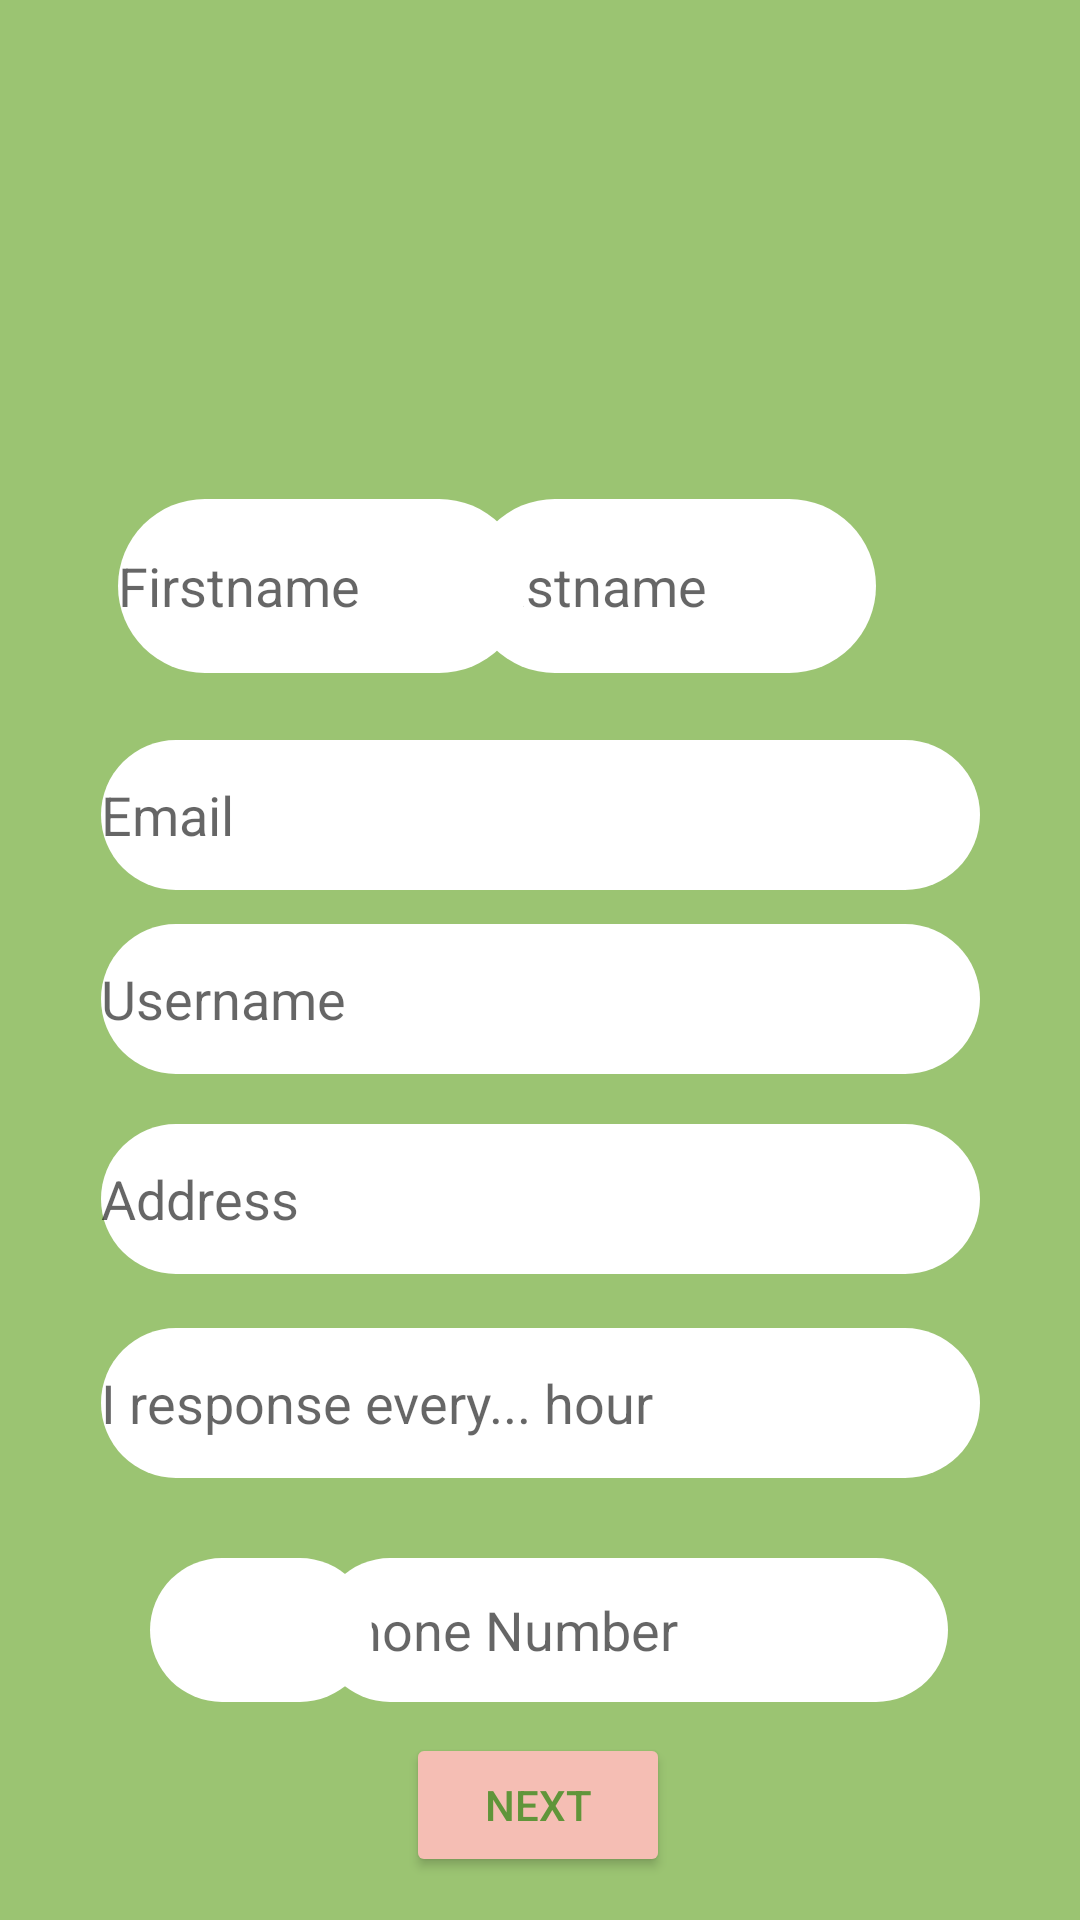

The Android layout XML behind this screen, and the referenced resources:
<!-- AndroidManifest.xml: application theme Theme.ToyExchange -->
<!-- res/layout/sign_up_fragment.xml -->
<?xml version="1.0" encoding="utf-8"?>
<layout xmlns:android="http://schemas.android.com/apk/res/android"
    xmlns:app="http://schemas.android.com/apk/res-auto"
    xmlns:tools="http://schemas.android.com/tools">

<androidx.constraintlayout.widget.ConstraintLayout

    android:layout_width="match_parent"
    android:layout_height="match_parent"
    android:background="@color/green">

    <EditText
        android:id="@+id/email"
        android:layout_width="293dp"
        android:layout_height="50dp"
        android:background="@drawable/user_profil_shape"
        android:ems="10"
        android:hint="Email"
        android:inputType="textPersonName"
        android:textColor="#60953A"
        app:layout_constraintBottom_toBottomOf="parent"
        app:layout_constraintEnd_toEndOf="parent"
        app:layout_constraintStart_toStartOf="parent"
        app:layout_constraintTop_toTopOf="parent"
        app:layout_constraintVertical_bias="0.418"
        tools:ignore="MissingConstraints" />

    <EditText
        android:id="@+id/address"
        android:layout_width="293dp"
        android:layout_height="50dp"
        android:background="@drawable/user_profil_shape"
        android:ems="10"
        android:hint="Address"
        android:inputType="textPersonName"
        android:textColor="#60953A"

        app:layout_constraintBottom_toBottomOf="parent"
        app:layout_constraintEnd_toEndOf="parent"
        app:layout_constraintStart_toStartOf="parent"
        app:layout_constraintTop_toTopOf="parent"
        app:layout_constraintVertical_bias="0.635"
        tools:ignore="MissingConstraints" />

    <ImageView
        android:id="@+id/signUp_image"
        android:layout_width="wrap_content"
        android:layout_height="wrap_content"
        android:background="@drawable/category_clicked"
        app:layout_constraintBottom_toBottomOf="parent"
        app:layout_constraintEnd_toEndOf="parent"
        app:layout_constraintHorizontal_bias="0.498"
        app:layout_constraintStart_toStartOf="parent"
        app:layout_constraintTop_toTopOf="parent"
        app:layout_constraintVertical_bias="0.061"
        tools:ignore="MissingConstraints"
        tools:srcCompat="@tools:sample/avatars" />

    <EditText
        android:id="@+id/phone"
        android:layout_width="wrap_content"
        android:layout_height="48dp"
        android:background="@drawable/user_profil_shape"
        android:ems="10"
        android:inputType="phone"
        android:hint="Phone Number"
        android:textColor="#60953A"
        app:layout_constraintBottom_toBottomOf="parent"
        app:layout_constraintEnd_toEndOf="parent"
        app:layout_constraintHorizontal_bias="0.706"
        app:layout_constraintStart_toStartOf="parent"
        app:layout_constraintTop_toTopOf="parent"
        app:layout_constraintVertical_bias="0.877"
        tools:ignore="MissingConstraints" />

    <EditText
        android:id="@+id/lastname"
        android:layout_width="136dp"
        android:layout_height="58dp"
        android:layout_marginEnd="68dp"
        android:autofillHints="no"
        android:background="@drawable/user_profil_shape"
        android:ems="10"
        android:hint="Lastname"
        android:inputType="textPersonName"
        android:textColor="#60953A"
        app:layout_constraintBottom_toBottomOf="parent"
        app:layout_constraintEnd_toEndOf="parent"
        app:layout_constraintTop_toTopOf="parent"
        app:layout_constraintVertical_bias="0.286"
        tools:ignore="MissingConstraints" />

    <EditText
        android:id="@+id/avg_response"
        android:layout_width="293dp"
        android:layout_height="50dp"
        android:background="@drawable/user_profil_shape"
        android:ems="10"
        android:hint="I response every... hour"
        android:inputType="number"
        android:textColor="#60953A"
        app:layout_constraintBottom_toBottomOf="parent"
        app:layout_constraintEnd_toEndOf="parent"
        app:layout_constraintStart_toStartOf="parent"
        app:layout_constraintTop_toTopOf="parent"
        app:layout_constraintVertical_bias="0.75"
        tools:ignore="MissingConstraints" />

    <Spinner
        android:id="@+id/spinner_phone_code"
        android:layout_width="74dp"
        android:layout_height="48dp"
        android:background="@drawable/user_profil_shape"
        app:layout_constraintBottom_toBottomOf="parent"
        app:layout_constraintEnd_toEndOf="parent"
        app:layout_constraintHorizontal_bias="0.175"
        app:layout_constraintStart_toStartOf="parent"
        app:layout_constraintTop_toTopOf="parent"
        app:layout_constraintVertical_bias="0.877"
        tools:ignore="MissingConstraints" />

    <Button
        android:id="@+id/next_button"
        android:layout_width="wrap_content"
        android:layout_height="wrap_content"
        android:backgroundTint="@color/pink"
        android:text="Next"
        android:textColor="#60953A"
        app:layout_constraintBottom_toBottomOf="parent"
        app:layout_constraintEnd_toEndOf="parent"
        app:layout_constraintHorizontal_bias="0.498"
        app:layout_constraintStart_toStartOf="parent"
        app:layout_constraintTop_toTopOf="parent"
        app:layout_constraintVertical_bias="0.976"
        tools:ignore="MissingConstraints" />

    <EditText
        android:id="@+id/firstname"
        android:layout_width="136dp"
        android:layout_height="58dp"
        android:layout_marginStart="48dp"
        android:autofillHints="no"
        android:background="@drawable/user_profil_shape"
        android:ems="10"
        android:hint="Firstname"
        android:inputType="textPersonName"
        android:textColor="#60953A"
        app:layout_constraintBottom_toBottomOf="parent"
        app:layout_constraintEnd_toStartOf="@+id/lastname"
        app:layout_constraintHorizontal_bias="0.314"
        app:layout_constraintStart_toStartOf="parent"
        app:layout_constraintTop_toTopOf="parent"
        app:layout_constraintVertical_bias="0.286" />

    <EditText
        android:id="@+id/username"
        android:layout_width="293dp"
        android:layout_height="50dp"
        android:background="@drawable/user_profil_shape"
        android:ems="10"
        android:hint="Username"
        android:inputType="textPersonName"
        app:layout_constraintBottom_toBottomOf="parent"
        app:layout_constraintEnd_toEndOf="parent"
        app:layout_constraintStart_toStartOf="parent"
        app:layout_constraintTop_toTopOf="parent"
        app:layout_constraintVertical_bias="0.522" />

</androidx.constraintlayout.widget.ConstraintLayout>
</layout>
<!-- resources referenced by this layout -->
<resources>
  <color name="green">#9bc472</color>
  <color name="pink">#f5beb4</color>
  <!-- drawable category_clicked (drawable) -->
  <?xml version="1.0" encoding="utf-8"?>
  <shape xmlns:android="http://schemas.android.com/apk/res/android"
      android:shape="rectangle">
      <solid android:color="@color/green" />
      <corners android:radius="80dp" />
  
  
  </shape>
  <!-- drawable user_profil_shape (drawable) -->
  <?xml version="1.0" encoding="utf-8"?>
  <shape xmlns:android="http://schemas.android.com/apk/res/android"
      android:shape="rectangle">
      <solid android:color="@color/white"/>
      <corners android:radius="80dp"/>
  </shape>
  <style name="Theme.ToyExchange" parent="Theme.MaterialComponents.DayNight.NoActionBar">
          
          <item name="colorPrimary">@color/purple_500</item>
          <item name="colorPrimaryVariant">@color/purple_700</item>
          <item name="colorOnPrimary">@color/white</item>
          
          <item name="colorSecondary">@color/teal_200</item>
          <item name="colorSecondaryVariant">@color/teal_700</item>
          <item name="colorOnSecondary">@color/black</item>
          
          <item name="android:statusBarColor">?attr/colorPrimaryVariant</item>
          
      </style>
  <color name="white">#FFFFFFFF</color>
  <color name="purple_500">#FF6200EE</color>
  <color name="purple_700">#FF3700B3</color>
  <color name="teal_200">#FF03DAC5</color>
  <color name="teal_700">#FF018786</color>
  <color name="black">#FF000000</color>
</resources>
